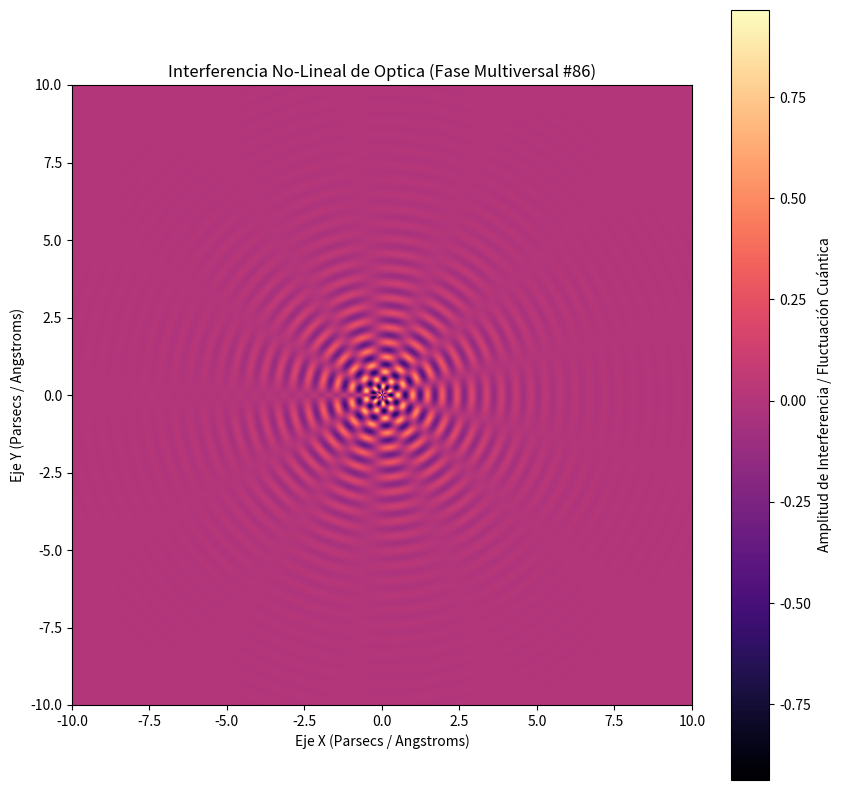

The script that saved this image:
%matplotlib inline
# Simulación Multiversal: Optica - Variante 86
import numpy as np
import matplotlib.pyplot as plt

# Parámetros Físicos No-Lineales
omega_1 = 13.17
omega_2 = 6.568
lambda_decay = 0.605
phase_shift = 0.979

x = np.linspace(-10, 10, 800)
y = np.linspace(-10, 10, 800)
X, Y = np.meshgrid(x, y)

# Dinámica de Fluidos / Campos Tensor-Escalares (Fase Multiversal)
R = np.sqrt(X**2 + Y**2) + 1e-5
Z = (np.sin(omega_1 * R + phase_shift) * np.cos(omega_2 * np.arctan2(Y, X))) * np.exp(-lambda_decay * R)

plt.figure(figsize=(10, 10))
plt.imshow(Z, cmap='magma', extent=[-10, 10, -10, 10], origin='lower')
plt.colorbar(label='Amplitud de Interferencia / Fluctuación Cuántica')
plt.title(r'Interferencia No-Lineal de Optica (Fase Multiversal #86)')
plt.xlabel('Eje X (Parsecs / Angstroms)')
plt.ylabel('Eje Y (Parsecs / Angstroms)')
plt.show()
